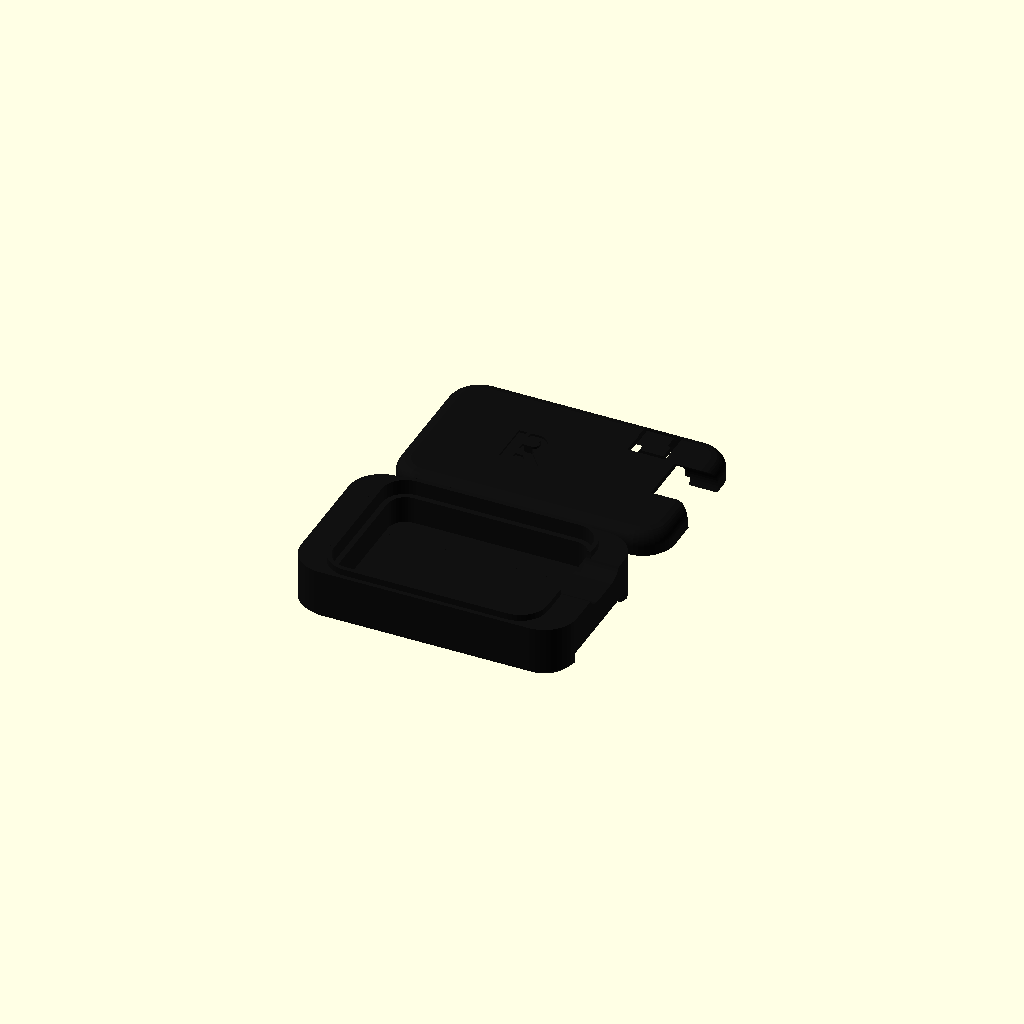
Cell 1: rendered with the file's own defaults.
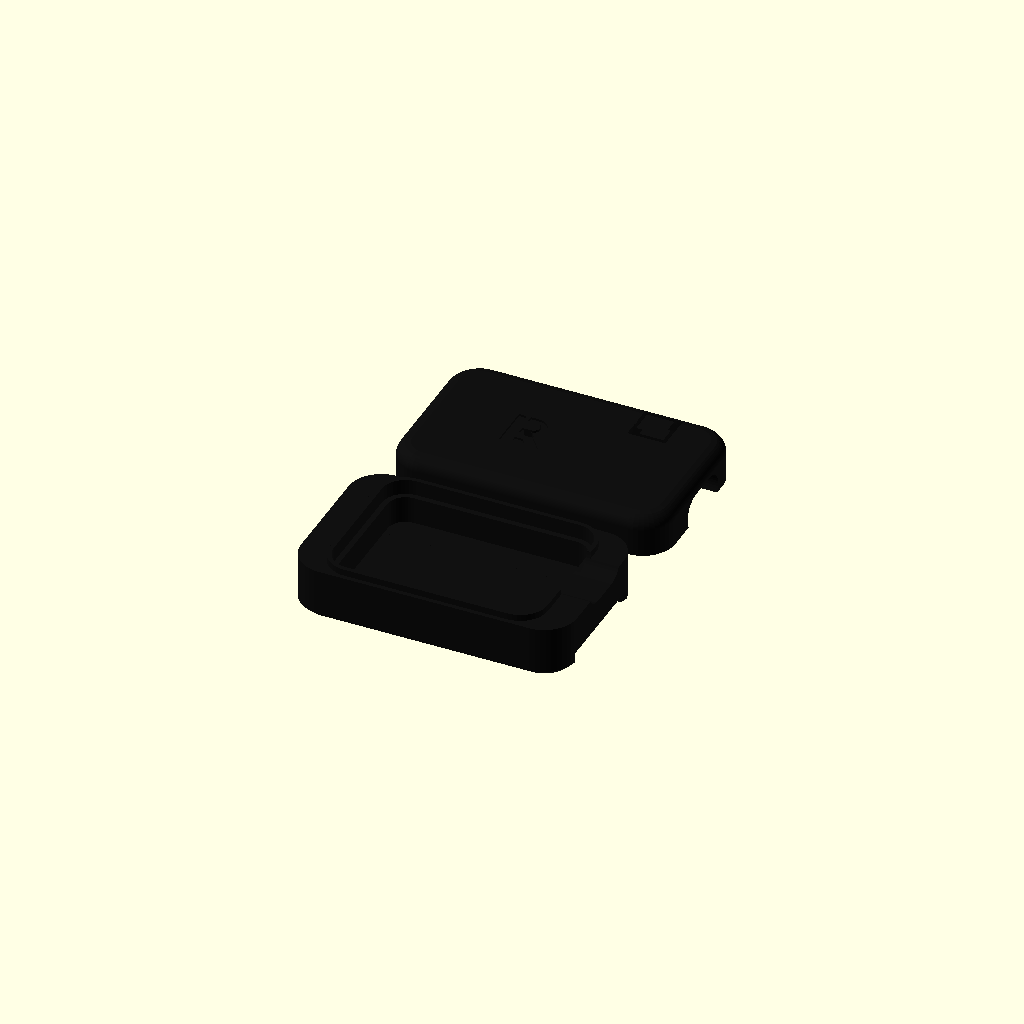
Cell 2 — parts_h set to 6.6, the other parameters unchanged.
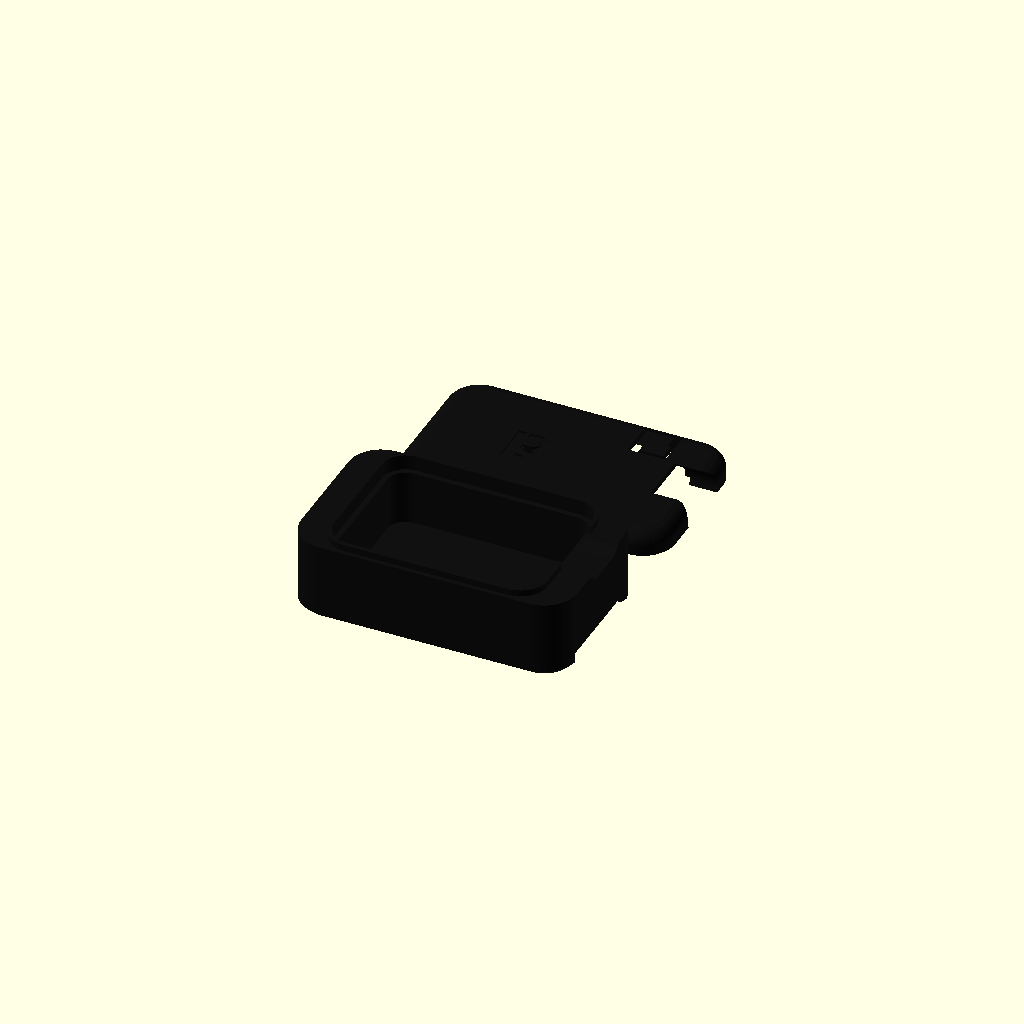
Cell 3: the same model with bay_h = 10.
All cells are drawn from one camera (rotation 55°, 0°, 25°, orthographic, colour scheme Cornfield), so only the parameter changes between them.
Source of the model, hardware/pod-v4/lift_pod_v4.scad:
// Lift tracker gym pod v4: slim pebble around the custom gym pod v1 board.
// Same band system as v3 (one continuous 20 mm loop band through a channel
// in the underside and a keeper at each end), but the XIAO stack is gone:
//   band channel | floor | battery + motor bay | board | parts | lid
//
// Board: gym pod v1.1, 38 x 27 mm, 1.6 mm, parts on top (tallest is the
// USB-C at ~3.2 mm); motor wire pads on the bottom at the antenna end.
// Battery: Jauch LP402025JU (4.5 x 20.5 x 27 mm, 150 mAh) under the USB
// half of the board, plugged into the JST-SH socket J102; the motor sits
// beside it at the antenna end.
// The antenna end (-X) has no metal near it: plastic only.
//
// Two printed parts:
//   base : band channel + keepers, floor, battery/motor bay, ledge the board sits on
//   lid  : domed cap, presses the board onto the ledge; button flexure + LED windows
//
// Axes when worn: the band runs along X; USB-C at the +X end.
// Measure the real band and change band_t / strap_w before printing.
//
// PRINT: black filament (matte black PETG preferred: handles sweat and a
// hot car better than PLA). 0.2 mm layers, 3 walls, 20% infill, no supports.
// The LED windows are 0.4 mm skins, so in black they only show the LEDs
// faintly; if they don't glow through enough, drill them to 1.5 mm.

part = "all";   // "base", "lid", "all", "assembled"

// ---------- Board (gym pod v1) ----------
pcb_l = 38.0;  pcb_w = 27.0;  pcb_r = 4.0;  pcb_t = 1.6;
parts_h = 3.3;          // tallest top-side part (USB-C shell) + margin
usb_y   = 1.5;          // USB-C centre (board y = 12 -> pod y = 27/2 - 12)
usb_zc  = 1.6;          // USB-C opening centre above the board top
// from the board files (mm from the board's top-left corner)
btn  = [31.6, 3.4];     // SW101 user button
leds = [[29.4, 22.2], [32.4, 24.2]];   // D103 red charge, D102 green user

// ---------- Under-board bay ----------
bay_h  = 5.0;           // Jauch LP402025JU is 4.5 mm; tape + swell allowance

// ---------- Band ----------
strap_w  = 20.0;        // band width (measure)
band_t   = 1.8;         // band thickness (measure!)
band_clr = 0.2;
end_len  = 4.5;
keeper_l = 2.5;
keeper_t = 0.8;
keeper_pinch = -0.2;
ridge_h  = 0.3;  ridge_n = 3;

// ---------- Shape / print ----------
plan_r = 6.0;  top_r = 2.5;  bot_r = 1.0;
clr = 0.3;  fit_clr = 0.12;  wall = 1.6;  floor_t = 0.8;  lid_t = 1.0;  lap_h = 1.2;
ledge_w = 1.0;          // board rests on this all round (board keeps 1 mm edge free of parts? check)
logo_h = 8.0;  logo_depth = 0.4;
$fn = 40;

// ---------- Derived ----------
cav_l = pcb_l + 2*clr;  cav_w = pcb_w + 2*clr;
body_l = cav_l + 2*wall;
L = body_l + 2*end_len;
W = cav_w + 2*wall;
ch_w = strap_w + 2*band_clr;
ch_h = band_t + 0.3;
z_floor = ch_h;
z_bay   = z_floor + floor_t;
z_pcb   = z_bay + bay_h;              // board underside
z_top   = z_pcb + pcb_t;              // board top
z_split = z_top;                      // lid lands on the board edge
H       = z_top + parts_h + lid_t;

function pod(p) = [p[0] - pcb_l/2, pcb_w/2 - p[1]];   // board mm -> pod XY

module rr(l, w, r) {
    r2 = max(min(r, min(l, w)/2 - 0.01), 0.01);
    offset(r = r2) square([l - 2*r2, w - 2*r2], center = true);
}
function inset(z) =
    z < bot_r     ? bot_r - z :
    z > H - top_r ? top_r - sqrt(max(top_r*top_r - (z - (H - top_r))*(z - (H - top_r)), 0)) : 0;
module pebble() {
    zs = concat([0, 0.15, 0.4, 0.7, 1.0], [for (i = [0:12]) H - top_r + i*top_r/12]);
    hull() for (z = zs) translate([0, 0, z]) linear_extrude(0.001)
        rr(L - 2*inset(z), W - 2*inset(z), plan_r - inset(z));
}
module cav(z0, z1, grow = 0) {
    translate([0, 0, z0]) linear_extrude(z1 - z0) rr(cav_l + 2*grow, cav_w + 2*grow, pcb_r + clr + grow);
}
module r_logo(h = 9) {
    k = h / 84;
    scale([k, -k]) translate([-548, -110]) {
        translate([510, 68]) square([15, 84]);
        translate([533, 68]) square([17, 12]);
        translate([533, 104]) square([17, 12]);
        translate([550, 92]) difference() {
            circle(r = 24, $fn = 96); circle(r = 12, $fn = 96);
            translate([-30, -30]) square([30, 60]);
        }
        polygon([[543, 118], [559, 118], [586, 152], [570, 152]]);
        polygon([[533, 134], [547.7, 134], [555.6, 144], [533, 144]]);
    }
}
module band_cut() {
    k0 = body_l/2 + 0.3;  k1 = k0 + keeper_l;
    translate([-k0, -ch_w/2, -1]) cube([2*k0, ch_w, ch_h + 1]);
    for (s = [-1, 1]) {
        translate([s > 0 ? k0 - 0.01 : -k1 - 0.01, -ch_w/2, keeper_t])
            cube([keeper_l + 0.02, ch_w, band_t - keeper_pinch]);
        translate([s > 0 ? k1 : -L/2 - 1, -ch_w/2, -1])
            cube([L/2 - k1 + 1, ch_w, keeper_t + ch_h + 1]);
    }
}
module usb_cut() {   // cable plug overmold through the +X end
    translate([pcb_l/2 - 1, usb_y, z_top + usb_zc]) rotate([0, 90, 0]) hull()
        for (dy = [-2.75, 2.75]) translate([0, dy, 0]) cylinder(d = 6.6, h = L);
}
module base() {
    difference() {
        union() {
            intersection() { pebble(); translate([-L, -W, 0]) cube([2*L, 2*W, z_split]); }
            for (s = [-1, 1], i = [0 : ridge_n - 1]) {
                x = body_l/2 + 0.3 + (i + 0.5) * keeper_l / ridge_n;
                translate([s*x - 0.25, -ch_w/2, keeper_t - 0.01]) cube([0.5, ch_w, ridge_h + 0.01]);
            }
            // half-lap tongue: inner half of the wall continues up
            difference() { cav(z_split - 0.01, z_split + lap_h, wall/2); cav(z_split - 1, z_split + lap_h + 1); }
        }
        band_cut();
        cav(z_pcb, z_split + lap_h + 1);                      // board pocket
        cav(z_bay, z_pcb + 0.01, -ledge_w);                   // battery + motor bay (leaves the ledge)
        usb_cut();
    }
}
module lid() {
    difference() {
        intersection() { pebble(); translate([-L, -W, z_split]) cube([2*L, 2*W, H]); }
        cav(z_split - 1, H - lid_t);                          // parts space
        cav(z_split - 1, z_split + lap_h + fit_clr, wall/2 + fit_clr);
        usb_cut();
        // button: U-shaped slot makes a flexure tab; a post under it presses SW101
        b = pod(btn);
        translate([b[0], b[1], H - lid_t - 1]) linear_extrude(lid_t + 2) difference() {
            square([7, 7], center = true); square([5.6, 5.6], center = true);
            translate([-5, -0.7]) square([1.6, 1.4]);         // hinge toward -X
        }
        // LED windows: thin (0.4 mm) skin over each LED, glows through
        for (p = leds) { q = pod(p); translate([q[0], q[1], z_split]) cylinder(d = 2.2, h = H - lid_t - z_split + 0.6); }
        translate([-6, 0, H - logo_depth]) linear_extrude(1) r_logo(logo_h);
    }
    // plunger under the button tab
    b = pod(btn);
    translate([b[0], b[1], z_top + 1.6]) cylinder(d = 2.4, h = H - lid_t - z_top - 1.6 + 0.01);
}
if (part == "base") base();
if (part == "lid")  translate([0, 0, -z_split]) lid();
if (part == "all") { color("#111111") base(); color("#111111") translate([0, W + 8, -z_split]) lid(); }
if (part == "assembled") {
    color("#111111") base();
    color("#2d6a3e") translate([0, 0, z_pcb]) linear_extrude(pcb_t) rr(pcb_l, pcb_w, pcb_r);
    color("#1a1a1a", 0.85) lid();
}
echo(str("v4 size (mm): ", L, " long x ", W, " wide x ", H, " thick"));
Customizer parameters (derived from the source; name, type, default, range or options):
part: string, default "all"
parts_h: number, default 3.3
usb_y: number, default 1.5
usb_zc: number, default 1.6
btn: vector, default [31.6, 3.4]
bay_h: number, default 5
strap_w: number, default 20
band_t: number, default 1.8
band_clr: number, default 0.2
end_len: number, default 4.5
keeper_l: number, default 2.5
keeper_t: number, default 0.8
keeper_pinch: number, default -0.2
ledge_w: number, default 1
